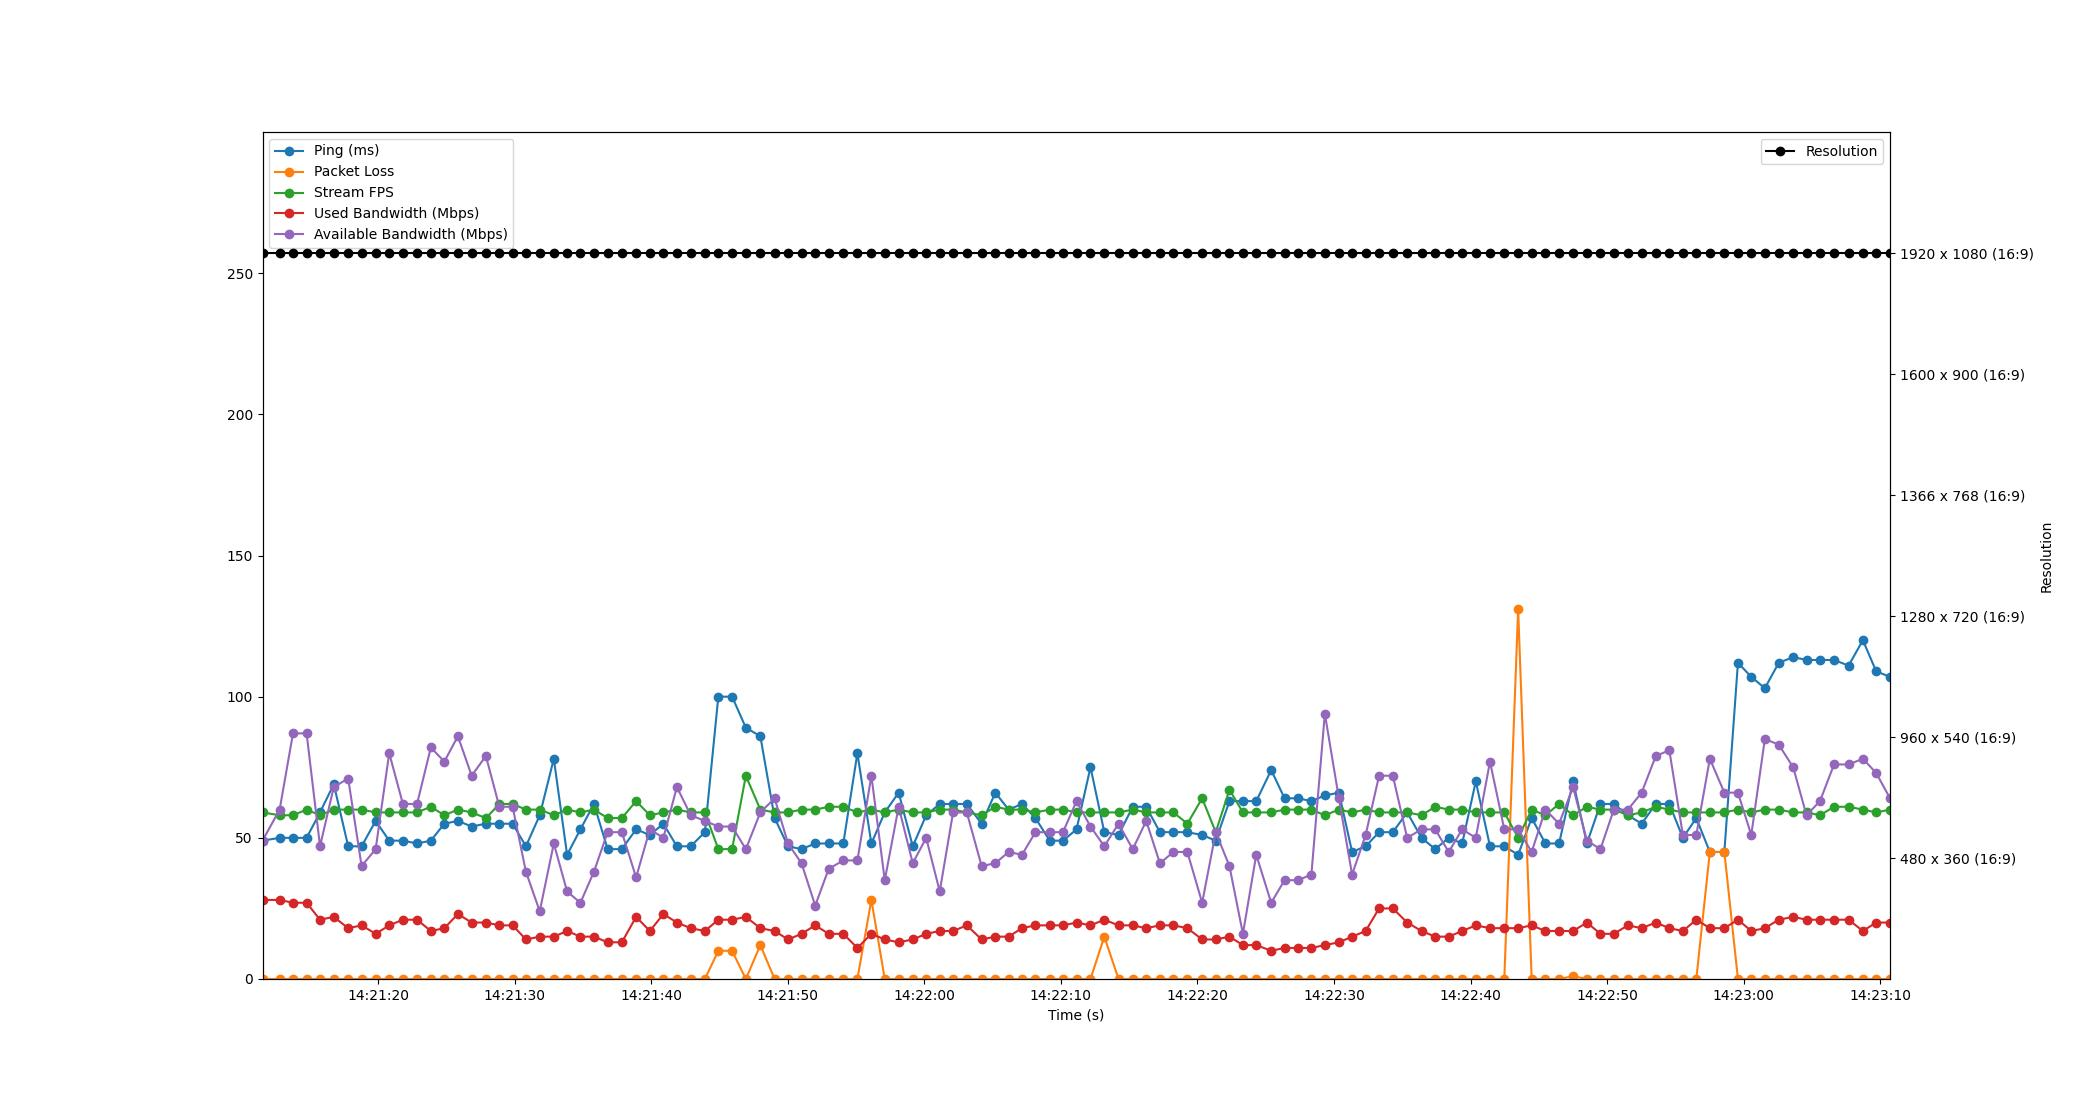

Values plotted in this chart, from the file beside it:
Time, Timestamp, Ping, Packet Loss, Stream FPS, Used Bandwidth, Resolution, Available Bandwidth
1.9073486328125e-06, 2023-07-12 14:21:11.532225, 49, 0, 59, 28, 1920 x 1080 (16:9), 49
1.255, 2023-07-12 14:21:12.786886, 50, 0, 58, 28, 1920 x 1080 (16:9), 60
2.234, 2023-07-12 14:21:13.765757, 50, 0, 58, 27, 1920 x 1080 (16:9), 87
3.229, 2023-07-12 14:21:14.760895, 50, 0, 60, 27, 1920 x 1080 (16:9), 87
4.213, 2023-07-12 14:21:15.745390, 59, 0, 58, 21, 1920 x 1080 (16:9), 47
5.219, 2023-07-12 14:21:16.751685, 69, 0, 60, 22, 1920 x 1080 (16:9), 68
6.274, 2023-07-12 14:21:17.806557, 47, 0, 60, 18, 1920 x 1080 (16:9), 71
7.258, 2023-07-12 14:21:18.790517, 47, 0, 60, 19, 1920 x 1080 (16:9), 40
8.287, 2023-07-12 14:21:19.819603, 56, 0, 59, 16, 1920 x 1080 (16:9), 46
9.279, 2023-07-12 14:21:20.811437, 49, 0, 59, 19, 1920 x 1080 (16:9), 80
10.28, 2023-07-12 14:21:21.813949, 49, 0, 59, 21, 1920 x 1080 (16:9), 62
11.32, 2023-07-12 14:21:22.849818, 48, 0, 59, 21, 1920 x 1080 (16:9), 62
12.33, 2023-07-12 14:21:23.860572, 49, 0, 61, 17, 1920 x 1080 (16:9), 82
13.32, 2023-07-12 14:21:24.848352, 55, 0, 58, 18, 1920 x 1080 (16:9), 77
14.31, 2023-07-12 14:21:25.841202, 56, 0, 60, 23, 1920 x 1080 (16:9), 86
15.32, 2023-07-12 14:21:26.850487, 54, 0, 59, 20, 1920 x 1080 (16:9), 72
16.36, 2023-07-12 14:21:27.891981, 55, 0, 57, 20, 1920 x 1080 (16:9), 79
17.35, 2023-07-12 14:21:28.878643, 55, 0, 62, 19, 1920 x 1080 (16:9), 61
18.32, 2023-07-12 14:21:29.849210, 55, 0, 62, 19, 1920 x 1080 (16:9), 61
19.29, 2023-07-12 14:21:30.822484, 47, 0, 60, 14, 1920 x 1080 (16:9), 38
20.3, 2023-07-12 14:21:31.835376, 58, 0, 60, 15, 1920 x 1080 (16:9), 24
21.33, 2023-07-12 14:21:32.865089, 78, 0, 58, 15, 1920 x 1080 (16:9), 48
22.31, 2023-07-12 14:21:33.839569, 44, 0, 60, 17, 1920 x 1080 (16:9), 31
23.28, 2023-07-12 14:21:34.814043, 53, 0, 59, 15, 1920 x 1080 (16:9), 27
24.27, 2023-07-12 14:21:35.804173, 62, 0, 60, 15, 1920 x 1080 (16:9), 38
25.28, 2023-07-12 14:21:36.808031, 46, 0, 57, 13, 1920 x 1080 (16:9), 52
26.32, 2023-07-12 14:21:37.847864, 46, 0, 57, 13, 1920 x 1080 (16:9), 52
27.36, 2023-07-12 14:21:38.893117, 53, 0, 63, 22, 1920 x 1080 (16:9), 36
28.37, 2023-07-12 14:21:39.900934, 51, 0, 58, 17, 1920 x 1080 (16:9), 53
29.35, 2023-07-12 14:21:40.886503, 55, 0, 59, 23, 1920 x 1080 (16:9), 50
30.35, 2023-07-12 14:21:41.879944, 47, 0, 60, 20, 1920 x 1080 (16:9), 68
31.36, 2023-07-12 14:21:42.888779, 47, 0, 59, 18, 1920 x 1080 (16:9), 58
32.4, 2023-07-12 14:21:43.929200, 52, 0, 59, 17, 1920 x 1080 (16:9), 56
33.38, 2023-07-12 14:21:44.913890, 100, 10, 46, 21, 1920 x 1080 (16:9), 54
34.39, 2023-07-12 14:21:45.922483, 100, 10, 46, 21, 1920 x 1080 (16:9), 54
35.4, 2023-07-12 14:21:46.927946, 89, 0, 72, 22, 1920 x 1080 (16:9), 46
36.46, 2023-07-12 14:21:47.990486, 86, 12, 60, 18, 1920 x 1080 (16:9), 59
37.51, 2023-07-12 14:21:49.038130, 57, 0, 59, 17, 1920 x 1080 (16:9), 64
38.48, 2023-07-12 14:21:50.016576, 47, 0, 59, 14, 1920 x 1080 (16:9), 48
39.47, 2023-07-12 14:21:51.006118, 46, 0, 60, 16, 1920 x 1080 (16:9), 41
40.48, 2023-07-12 14:21:52.010260, 48, 0, 60, 19, 1920 x 1080 (16:9), 26
41.46, 2023-07-12 14:21:52.995569, 48, 0, 61, 16, 1920 x 1080 (16:9), 39
42.53, 2023-07-12 14:21:54.066491, 48, 0, 61, 16, 1920 x 1080 (16:9), 42
43.57, 2023-07-12 14:21:55.097370, 80, 0, 59, 11, 1920 x 1080 (16:9), 42
44.59, 2023-07-12 14:21:56.122726, 48, 28, 60, 16, 1920 x 1080 (16:9), 72
45.57, 2023-07-12 14:21:57.102311, 59, 0, 59, 14, 1920 x 1080 (16:9), 35
46.59, 2023-07-12 14:21:58.119480, 66, 0, 60, 13, 1920 x 1080 (16:9), 61
47.62, 2023-07-12 14:21:59.152193, 47, 0, 59, 14, 1920 x 1080 (16:9), 41
48.6, 2023-07-12 14:22:00.135603, 58, 0, 59, 16, 1920 x 1080 (16:9), 50
49.6, 2023-07-12 14:22:01.127703, 62, 0, 60, 17, 1920 x 1080 (16:9), 31
50.57, 2023-07-12 14:22:02.104544, 62, 0, 60, 17, 1920 x 1080 (16:9), 59
51.58, 2023-07-12 14:22:03.110995, 62, 0, 59, 19, 1920 x 1080 (16:9), 59
52.66, 2023-07-12 14:22:04.195531, 55, 0, 58, 14, 1920 x 1080 (16:9), 40
53.67, 2023-07-12 14:22:05.197595, 66, 0, 61, 15, 1920 x 1080 (16:9), 41
54.64, 2023-07-12 14:22:06.174482, 60, 0, 60, 15, 1920 x 1080 (16:9), 45
55.62, 2023-07-12 14:22:07.150488, 62, 0, 60, 18, 1920 x 1080 (16:9), 44
56.61, 2023-07-12 14:22:08.137803, 57, 0, 59, 19, 1920 x 1080 (16:9), 52
57.65, 2023-07-12 14:22:09.182511, 49, 0, 60, 19, 1920 x 1080 (16:9), 52
58.62, 2023-07-12 14:22:10.153322, 49, 0, 60, 19, 1920 x 1080 (16:9), 52
59.61, 2023-07-12 14:22:11.145944, 53, 0, 59, 20, 1920 x 1080 (16:9), 63
... 59 more rows
